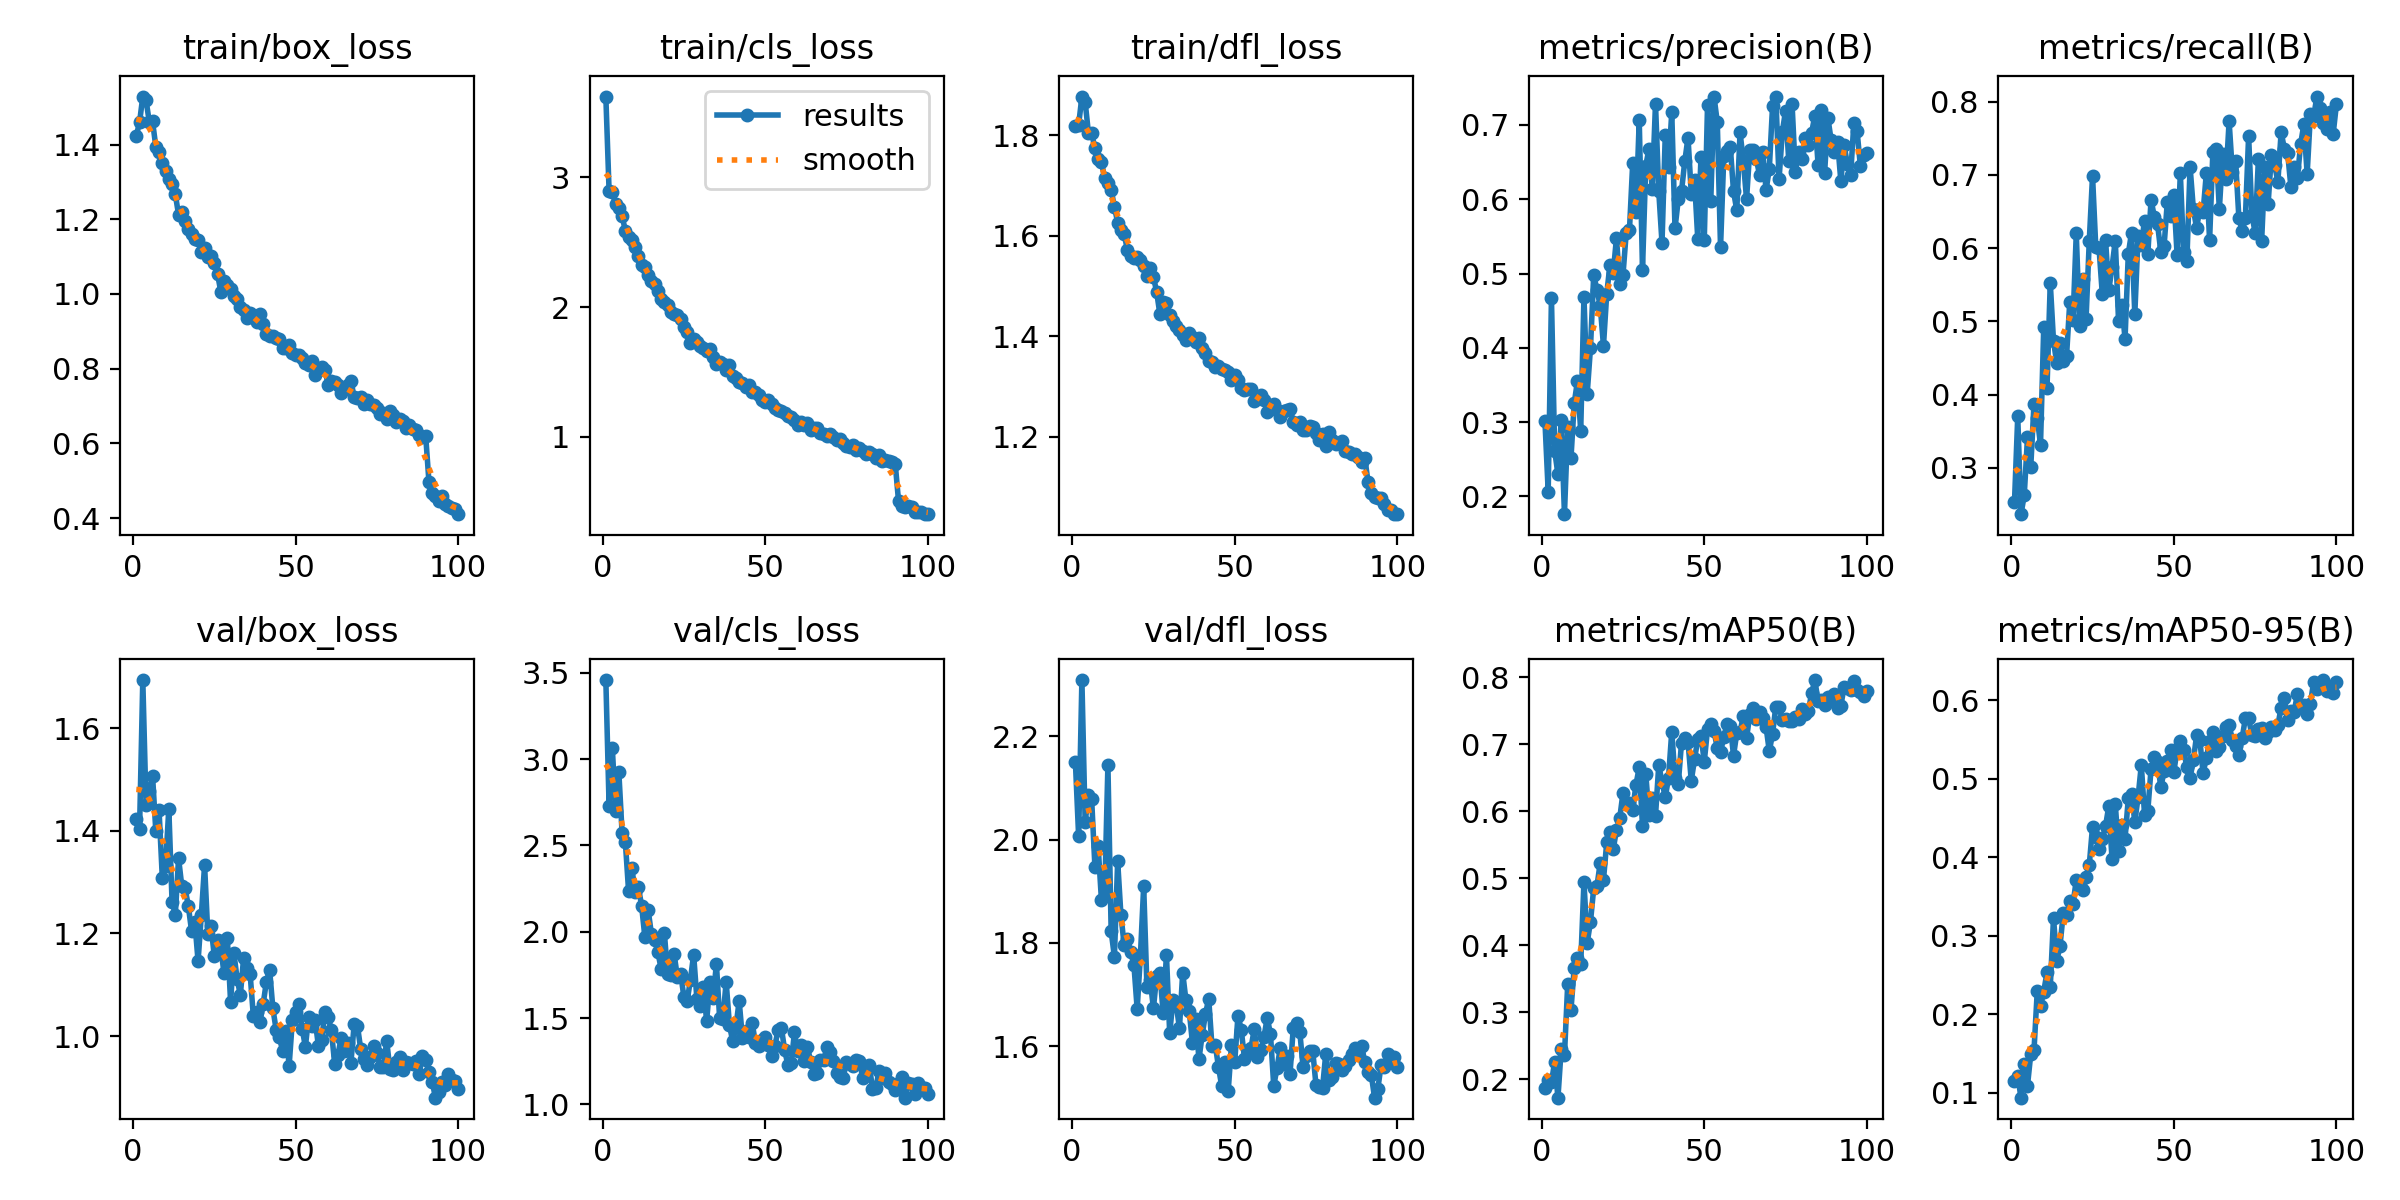

The table this chart was drawn from, first rows:
epoch, time, train/box_loss, train/cls_loss, train/dfl_loss, metrics/precision(B), metrics/recall(B), metrics/mAP50(B), metrics/mAP50-95(B), val/box_loss, val/cls_loss, val/dfl_loss, lr/pg0, lr/pg1, lr/pg2
1, 99.75, 1.424, 3.622, 1.819, 0.3015, 0.2531, 0.1878, 0.1153, 1.424, 3.458, 2.151, 0.0002371, 0.0002371, 0.0002371
2, 190.6, 1.459, 2.894, 1.821, 0.2066, 0.3702, 0.1994, 0.1212, 1.403, 2.729, 2.006, 0.0004704, 0.0004704, 0.0004704
3, 280.8, 1.529, 2.885, 1.877, 0.467, 0.2366, 0.1957, 0.09386, 1.694, 3.063, 2.309, 0.000699, 0.000699, 0.000699
4, 372.1, 1.519, 2.795, 1.866, 0.2613, 0.2623, 0.2263, 0.137, 1.45, 2.701, 2.034, 0.0006928, 0.0006928, 0.0006928
5, 463.2, 1.461, 2.763, 1.805, 0.2297, 0.3416, 0.1728, 0.1093, 1.478, 2.923, 2.086, 0.0006857, 0.0006857, 0.0006857
6, 555.7, 1.462, 2.7, 1.804, 0.3034, 0.301, 0.2452, 0.1493, 1.507, 2.573, 2.078, 0.0006787, 0.0006787, 0.0006787
7, 646.7, 1.395, 2.59, 1.774, 0.1762, 0.3874, 0.2358, 0.1542, 1.4, 2.519, 1.948, 0.0006716, 0.0006716, 0.0006716
8, 737.5, 1.38, 2.537, 1.753, 0.2936, 0.3685, 0.3421, 0.2295, 1.44, 2.234, 1.987, 0.0006645, 0.0006645, 0.0006645
9, 828.3, 1.351, 2.514, 1.747, 0.2511, 0.3315, 0.3035, 0.2101, 1.309, 2.369, 1.884, 0.0006575, 0.0006575, 0.0006575
10, 919, 1.329, 2.46, 1.715, 0.3253, 0.4927, 0.3661, 0.229, 1.331, 2.233, 1.891, 0.0006504, 0.0006504, 0.0006504
11, 1010, 1.307, 2.392, 1.705, 0.3554, 0.4091, 0.3812, 0.2534, 1.443, 2.259, 2.144, 0.0006433, 0.0006433, 0.0006433
12, 1101, 1.294, 2.322, 1.691, 0.2885, 0.5525, 0.372, 0.2347, 1.262, 2.151, 1.822, 0.0006362, 0.0006362, 0.0006362
13, 1192, 1.266, 2.312, 1.657, 0.4689, 0.473, 0.4946, 0.3228, 1.237, 1.969, 1.773, 0.0006292, 0.0006292, 0.0006292
14, 1283, 1.213, 2.249, 1.626, 0.3386, 0.4427, 0.404, 0.2681, 1.347, 2.127, 1.958, 0.0006221, 0.0006221, 0.0006221
15, 1374, 1.22, 2.202, 1.611, 0.3998, 0.4705, 0.4349, 0.2872, 1.292, 1.989, 1.854, 0.000615, 0.000615, 0.000615
16, 1468, 1.196, 2.179, 1.604, 0.498, 0.4459, 0.4852, 0.3289, 1.288, 1.954, 1.796, 0.000608, 0.000608, 0.000608
17, 1561, 1.174, 2.121, 1.571, 0.4779, 0.4522, 0.488, 0.3265, 1.254, 1.883, 1.807, 0.0006009, 0.0006009, 0.0006009
18, 1651, 1.161, 2.062, 1.56, 0.4567, 0.5263, 0.5233, 0.3446, 1.205, 1.785, 1.782, 0.0005938, 0.0005938, 0.0005938
19, 1742, 1.146, 2.04, 1.555, 0.4028, 0.5018, 0.4977, 0.3407, 1.223, 1.992, 1.757, 0.0005868, 0.0005868, 0.0005868
20, 1833, 1.145, 2.013, 1.557, 0.4727, 0.62, 0.5535, 0.3711, 1.146, 1.754, 1.672, 0.0005797, 0.0005797, 0.0005797
21, 1925, 1.112, 1.96, 1.552, 0.512, 0.4938, 0.5691, 0.3645, 1.236, 1.75, 1.776, 0.0005726, 0.0005726, 0.0005726
22, 2023, 1.122, 1.945, 1.54, 0.5009, 0.558, 0.5431, 0.3577, 1.333, 1.869, 1.91, 0.0005656, 0.0005656, 0.0005656
23, 2117, 1.099, 1.941, 1.52, 0.5481, 0.5025, 0.5724, 0.3744, 1.199, 1.739, 1.715, 0.0005585, 0.0005585, 0.0005585
24, 2210, 1.103, 1.91, 1.535, 0.4859, 0.6099, 0.5896, 0.3902, 1.214, 1.756, 1.727, 0.0005514, 0.0005514, 0.0005514
25, 2301, 1.084, 1.848, 1.518, 0.4982, 0.6987, 0.6274, 0.4391, 1.155, 1.625, 1.674, 0.0005444, 0.0005444, 0.0005444
26, 2394, 1.053, 1.81, 1.487, 0.5551, 0.6013, 0.6114, 0.4257, 1.188, 1.597, 1.737, 0.0005373, 0.0005373, 0.0005373
27, 2487, 1.006, 1.721, 1.443, 0.5593, 0.5999, 0.6118, 0.41, 1.17, 1.721, 1.741, 0.0005302, 0.0005302, 0.0005302
28, 2579, 1.035, 1.752, 1.469, 0.6494, 0.5373, 0.6024, 0.4235, 1.122, 1.868, 1.664, 0.0005231, 0.0005231, 0.0005231
29, 2672, 1.025, 1.735, 1.466, 0.5825, 0.6113, 0.6397, 0.4398, 1.19, 1.611, 1.777, 0.0005161, 0.0005161, 0.0005161
30, 2771, 1.013, 1.703, 1.441, 0.7065, 0.5424, 0.6656, 0.4652, 1.067, 1.567, 1.625, 0.000509, 0.000509, 0.000509
31, 2866, 0.9935, 1.687, 1.431, 0.5052, 0.5744, 0.5783, 0.3974, 1.163, 1.679, 1.689, 0.0005019, 0.0005019, 0.0005019
32, 2962, 0.9872, 1.663, 1.42, 0.6449, 0.6104, 0.6557, 0.4675, 1.111, 1.483, 1.681, 0.0004949, 0.0004949, 0.0004949
33, 3054, 0.9643, 1.677, 1.412, 0.6681, 0.5004, 0.5945, 0.4084, 1.08, 1.706, 1.635, 0.0004878, 0.0004878, 0.0004878
34, 3145, 0.9561, 1.616, 1.403, 0.6137, 0.5228, 0.6196, 0.4414, 1.152, 1.616, 1.742, 0.0004807, 0.0004807, 0.0004807
35, 3235, 0.9364, 1.562, 1.393, 0.7288, 0.4763, 0.5934, 0.4238, 1.133, 1.813, 1.689, 0.0004737, 0.0004737, 0.0004737
36, 3326, 0.9481, 1.579, 1.405, 0.6108, 0.5922, 0.6685, 0.475, 1.121, 1.498, 1.669, 0.0004666, 0.0004666, 0.0004666
37, 3416, 0.9427, 1.559, 1.399, 0.5412, 0.6213, 0.644, 0.4803, 1.039, 1.495, 1.606, 0.0004595, 0.0004595, 0.0004595
38, 3507, 0.924, 1.515, 1.388, 0.6861, 0.5097, 0.6208, 0.445, 1.048, 1.71, 1.653, 0.0004525, 0.0004525, 0.0004525
39, 3598, 0.9469, 1.551, 1.395, 0.6433, 0.6166, 0.6494, 0.4763, 1.027, 1.462, 1.575, 0.0004454, 0.0004454, 0.0004454
40, 3688, 0.9187, 1.468, 1.376, 0.7169, 0.6041, 0.7188, 0.5176, 1.062, 1.365, 1.622, 0.0004383, 0.0004383, 0.0004383
41, 3779, 0.8928, 1.457, 1.367, 0.5608, 0.6377, 0.65, 0.454, 1.106, 1.45, 1.662, 0.0004313, 0.0004313, 0.0004313
42, 3870, 0.887, 1.425, 1.351, 0.5998, 0.5922, 0.6408, 0.4592, 1.129, 1.599, 1.692, 0.0004242, 0.0004242, 0.0004242
43, 3961, 0.8864, 1.412, 1.348, 0.6109, 0.6657, 0.702, 0.5128, 1.054, 1.384, 1.6, 0.0004171, 0.0004171, 0.0004171
44, 4051, 0.8823, 1.381, 1.338, 0.6511, 0.643, 0.7098, 0.5279, 1.013, 1.426, 1.603, 0.0004101, 0.0004101, 0.0004101
45, 4142, 0.88, 1.397, 1.34, 0.6831, 0.6325, 0.7037, 0.521, 0.9972, 1.391, 1.56, 0.000403, 0.000403, 0.000403
46, 4232, 0.8564, 1.345, 1.335, 0.6075, 0.5948, 0.6456, 0.489, 0.9712, 1.472, 1.522, 0.0003959, 0.0003959, 0.0003959
47, 4323, 0.8557, 1.343, 1.333, 0.626, 0.6025, 0.6773, 0.5095, 1.01, 1.354, 1.57, 0.0003888, 0.0003888, 0.0003888
48, 4413, 0.863, 1.319, 1.329, 0.5465, 0.6634, 0.7075, 0.5229, 0.9419, 1.34, 1.513, 0.0003818, 0.0003818, 0.0003818
49, 4504, 0.8406, 1.286, 1.313, 0.6574, 0.6439, 0.7123, 0.5363, 1.031, 1.37, 1.602, 0.0003747, 0.0003747, 0.0003747
50, 4594, 0.8353, 1.271, 1.322, 0.5454, 0.6719, 0.674, 0.5084, 1.046, 1.389, 1.57, 0.0003676, 0.0003676, 0.0003676
51, 4685, 0.8361, 1.287, 1.313, 0.7264, 0.591, 0.7226, 0.5375, 1.062, 1.344, 1.659, 0.0003606, 0.0003606, 0.0003606
52, 4776, 0.8296, 1.253, 1.297, 0.5983, 0.7021, 0.7304, 0.5476, 1.015, 1.281, 1.632, 0.0003535, 0.0003535, 0.0003535
53, 4866, 0.8141, 1.222, 1.293, 0.7383, 0.5944, 0.7189, 0.537, 0.9792, 1.34, 1.576, 0.0003464, 0.0003464, 0.0003464
54, 4957, 0.8105, 1.208, 1.295, 0.7035, 0.5817, 0.6945, 0.5145, 1.037, 1.433, 1.592, 0.0003394, 0.0003394, 0.0003394
55, 5051, 0.8198, 1.198, 1.294, 0.5351, 0.711, 0.6879, 0.5013, 1.02, 1.441, 1.596, 0.0003323, 0.0003323, 0.0003323
56, 5142, 0.7843, 1.184, 1.271, 0.6579, 0.6537, 0.711, 0.5234, 1.031, 1.313, 1.633, 0.0003252, 0.0003252, 0.0003252
57, 5232, 0.7978, 1.157, 1.275, 0.6655, 0.6273, 0.7301, 0.5552, 0.9808, 1.227, 1.578, 0.0003182, 0.0003182, 0.0003182
58, 5324, 0.804, 1.157, 1.283, 0.6703, 0.6538, 0.7274, 0.5497, 0.9919, 1.239, 1.592, 0.0003111, 0.0003111, 0.0003111
59, 5416, 0.797, 1.132, 1.273, 0.6107, 0.6493, 0.683, 0.5072, 1.047, 1.416, 1.618, 0.000304, 0.000304, 0.000304
60, 5511, 0.7571, 1.095, 1.25, 0.5851, 0.7024, 0.7169, 0.5264, 1.037, 1.307, 1.655, 0.000297, 0.000297, 0.000297
... 40 more rows
